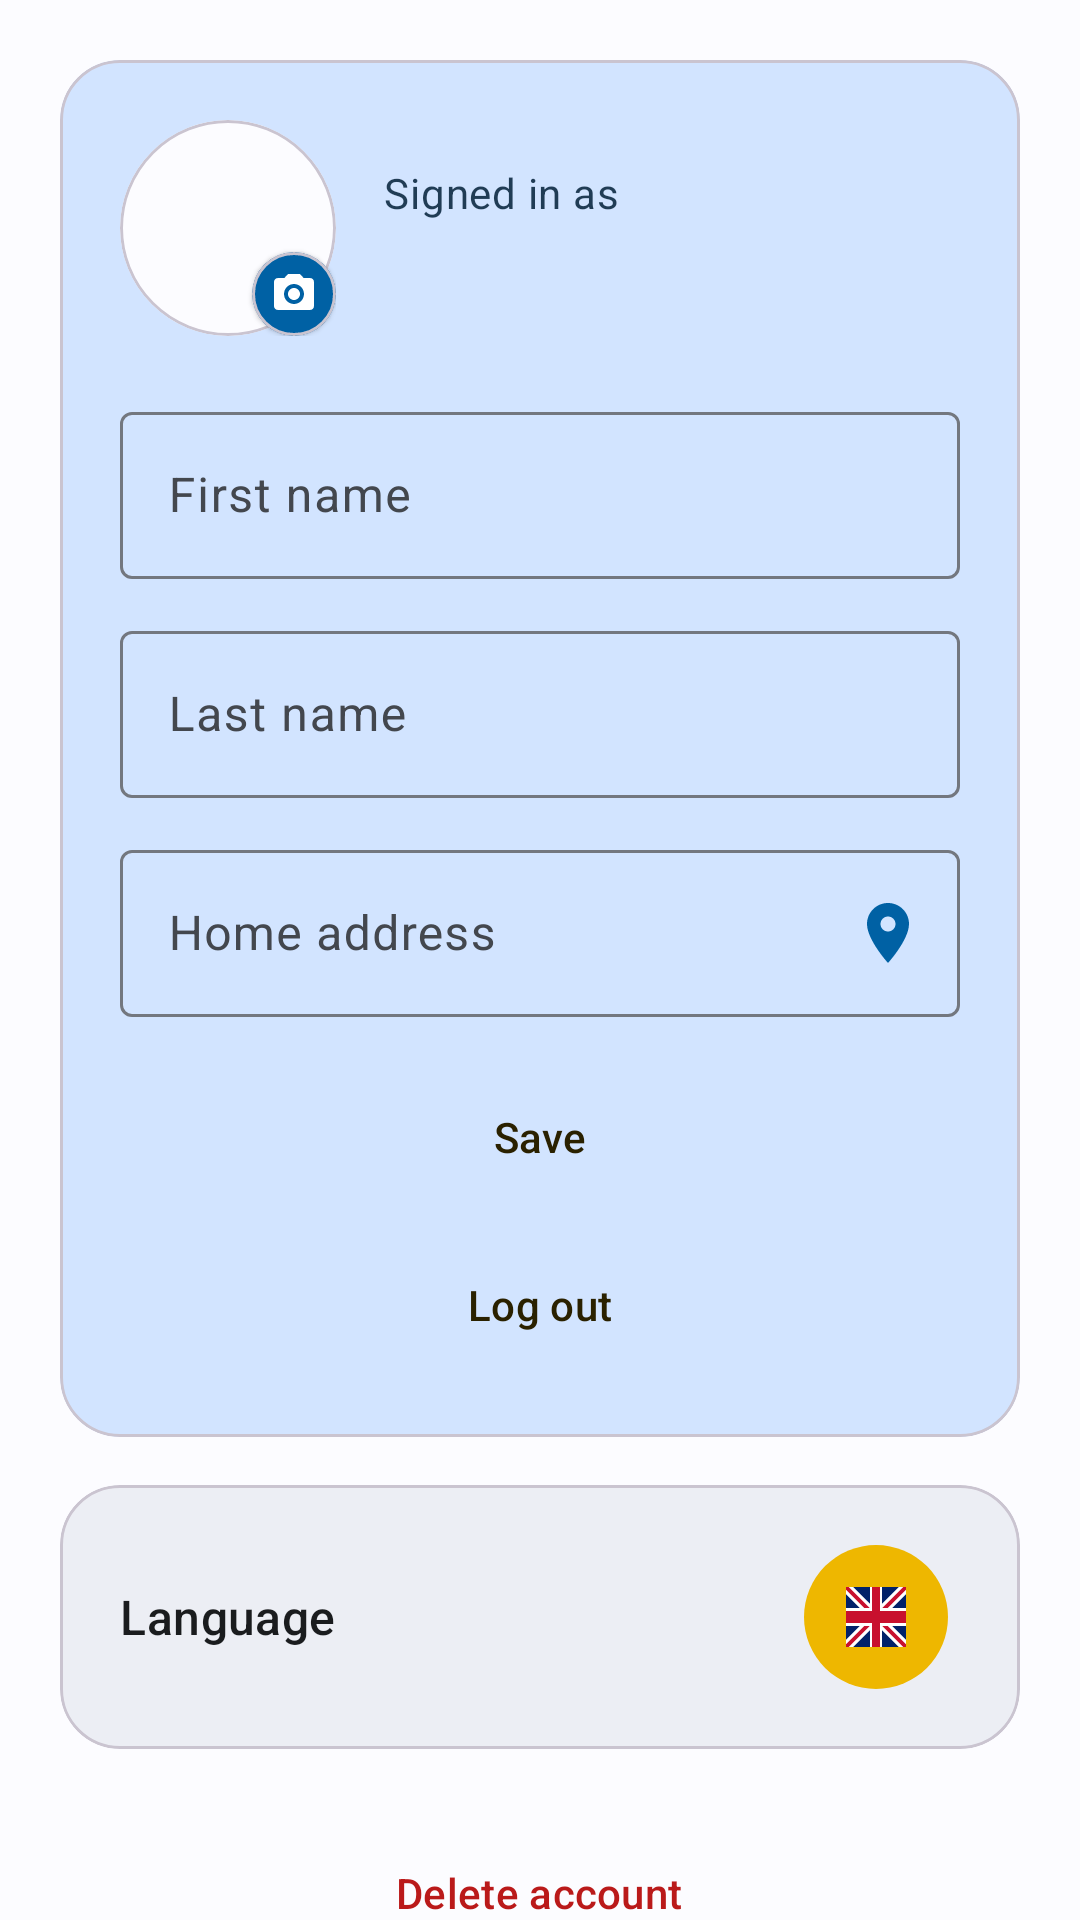

Write the Android layout XML for this screen, with the resource values it uses.
<!-- AndroidManifest.xml: application theme Theme.GijonSmartParking -->
<!-- res/layout/fragment_account.xml -->
<?xml version="1.0" encoding="utf-8"?>
<androidx.core.widget.NestedScrollView xmlns:android="http://schemas.android.com/apk/res/android"
    xmlns:app="http://schemas.android.com/apk/res-auto"
    xmlns:tools="http://schemas.android.com/tools"
    android:layout_width="match_parent"
    android:layout_height="match_parent"
    android:background="?attr/colorSurface">

    <LinearLayout
        android:layout_width="match_parent"
        android:layout_height="wrap_content"
        android:orientation="vertical"
        android:paddingHorizontal="@dimen/content_padding_horizontal"
        android:paddingVertical="20dp">

        
        <com.google.android.material.card.MaterialCardView
            android:layout_width="match_parent"
            android:layout_height="wrap_content"
            android:layout_marginBottom="16dp"
            app:cardCornerRadius="20dp"
            app:cardElevation="0dp"
            app:cardBackgroundColor="?attr/colorPrimaryContainer">

            <LinearLayout
                android:layout_width="match_parent"
                android:layout_height="wrap_content"
                android:orientation="vertical"
                android:padding="20dp">

                
                <LinearLayout
                    android:layout_width="match_parent"
                    android:layout_height="wrap_content"
                    android:orientation="horizontal"
                    android:gravity="center_vertical">

                    <FrameLayout
                        android:id="@+id/profilePhotoContainer"
                        android:layout_width="72dp"
                        android:layout_height="72dp"
                        android:clickable="true"
                        android:focusable="true"
                        android:foreground="?attr/selectableItemBackgroundBorderless">

                        <com.google.android.material.card.MaterialCardView
                            android:layout_width="72dp"
                            android:layout_height="72dp"
                            app:cardCornerRadius="36dp"
                            app:cardElevation="0dp"
                            app:cardBackgroundColor="?attr/colorSurface">

                            <ImageView
                                android:id="@+id/ivProfilePhoto"
                                android:layout_width="match_parent"
                                android:layout_height="match_parent"
                                android:scaleType="centerCrop"
                                android:src="@drawable/ic_nav_account"
                                android:contentDescription="@string/cd_profile_photo" />
                        </com.google.android.material.card.MaterialCardView>

                        <com.google.android.material.card.MaterialCardView
                            android:layout_width="28dp"
                            android:layout_height="28dp"
                            android:layout_gravity="bottom|end"
                            app:cardCornerRadius="14dp"
                            app:cardElevation="1dp"
                            app:cardBackgroundColor="?attr/colorPrimary">

                            <ImageView
                                android:layout_width="16dp"
                                android:layout_height="16dp"
                                android:layout_gravity="center"
                                android:src="@drawable/ic_camera"
                                app:tint="?attr/colorOnPrimary"
                                android:contentDescription="@string/account_change_photo" />
                        </com.google.android.material.card.MaterialCardView>
                    </FrameLayout>

                    <LinearLayout
                        android:layout_width="0dp"
                        android:layout_height="wrap_content"
                        android:layout_weight="1"
                        android:layout_marginStart="16dp"
                        android:orientation="vertical">

                        <TextView
                            android:layout_width="match_parent"
                            android:layout_height="wrap_content"
                            android:text="@string/account_email_label"
                            android:textColor="?attr/colorOnPrimaryContainer"
                            android:alpha="0.85"
                            android:textAppearance="@style/TextAppearance.Material3.BodyMedium" />

                        <TextView
                            android:id="@+id/tvAccountEmail"
                            android:layout_width="match_parent"
                            android:layout_height="wrap_content"
                            android:layout_marginTop="2dp"
                            android:textColor="?attr/colorOnPrimaryContainer"
                            android:textAppearance="@style/TextAppearance.Material3.TitleMedium"
                            tools:text="user@example.com" />
                    </LinearLayout>
                </LinearLayout>

                
                <com.google.android.material.textfield.TextInputLayout
                    android:layout_width="match_parent"
                    android:layout_height="wrap_content"
                    android:layout_marginTop="20dp"
                    android:hint="@string/hint_first_name"
                    style="@style/Widget.Material3.TextInputLayout.OutlinedBox">

                    <com.google.android.material.textfield.TextInputEditText
                        android:id="@+id/etFirstName"
                        android:layout_width="match_parent"
                        android:layout_height="wrap_content"
                        android:inputType="textPersonName" />
                </com.google.android.material.textfield.TextInputLayout>

                <com.google.android.material.textfield.TextInputLayout
                    android:layout_width="match_parent"
                    android:layout_height="wrap_content"
                    android:layout_marginTop="12dp"
                    android:hint="@string/hint_last_name"
                    style="@style/Widget.Material3.TextInputLayout.OutlinedBox">

                    <com.google.android.material.textfield.TextInputEditText
                        android:id="@+id/etLastName"
                        android:layout_width="match_parent"
                        android:layout_height="wrap_content"
                        android:inputType="textPersonName" />
                </com.google.android.material.textfield.TextInputLayout>

                
                <com.google.android.material.textfield.TextInputLayout
                    android:id="@+id/tilHomeAddress"
                    android:layout_width="match_parent"
                    android:layout_height="wrap_content"
                    android:layout_marginTop="12dp"
                    android:hint="@string/hint_home_address"
                    app:endIconMode="custom"
                    app:endIconDrawable="@drawable/ic_save_location"
                    app:endIconTint="?attr/colorPrimary"
                    style="@style/Widget.Material3.TextInputLayout.OutlinedBox">

                    <com.google.android.material.textfield.TextInputEditText
                        android:id="@+id/etHomeAddress"
                        android:layout_width="match_parent"
                        android:layout_height="wrap_content"
                        android:focusable="false"
                        android:cursorVisible="false"
                        android:longClickable="false"
                        android:inputType="none" />
                </com.google.android.material.textfield.TextInputLayout>

                <Button
                    android:id="@+id/btnSaveProfile"
                    style="@style/Widget.App.Button"
                    android:layout_width="match_parent"
                    android:layout_height="wrap_content"
                    android:layout_marginTop="16dp"
                    android:text="@string/btn_save_profile"
                    app:icon="@drawable/ic_save_location" />

                <Button
                    android:id="@+id/btnGoHome"
                    style="@style/Widget.App.Button"
                    android:layout_width="match_parent"
                    android:layout_height="wrap_content"
                    android:layout_marginTop="8dp"
                    android:visibility="gone"
                    android:text="@string/btn_go_home"
                    app:icon="@drawable/ic_directions"
                    tools:visibility="visible" />

                <Button
                    android:id="@+id/btnLogout"
                    style="@style/Widget.App.Button"
                    android:layout_width="match_parent"
                    android:layout_height="wrap_content"
                    android:layout_marginTop="8dp"
                    android:text="@string/cd_logout"
                    app:icon="@drawable/ic_logout" />
            </LinearLayout>
        </com.google.android.material.card.MaterialCardView>

        
        <com.google.android.material.card.MaterialCardView
            android:layout_width="match_parent"
            android:layout_height="wrap_content"
            android:layout_marginBottom="16dp"
            app:cardCornerRadius="20dp"
            app:cardElevation="0dp"
            app:cardBackgroundColor="?attr/colorSurfaceContainer">

            <LinearLayout
                android:layout_width="match_parent"
                android:layout_height="wrap_content"
                android:orientation="horizontal"
                android:gravity="center_vertical"
                android:padding="20dp">

                <TextView
                    android:layout_width="0dp"
                    android:layout_height="wrap_content"
                    android:layout_weight="1"
                    android:text="@string/account_language_section"
                    android:textColor="?attr/colorOnSurface"
                    android:textAppearance="@style/TextAppearance.Material3.TitleMedium" />

                <com.google.android.material.button.MaterialButton
                    android:id="@+id/btnLanguage"
                    style="@style/Widget.App.IconButton"
                    android:layout_width="56dp"
                    android:layout_height="48dp"
                    android:insetTop="0dp"
                    android:insetBottom="0dp"
                    android:contentDescription="@string/cd_change_language"
                    app:iconGravity="textStart"
                    app:iconPadding="0dp"
                    app:iconTint="@null"
                    app:icon="@drawable/ic_flag_gb" />
            </LinearLayout>
        </com.google.android.material.card.MaterialCardView>

        
        <Button
            android:id="@+id/btnDeleteAccount"
            style="@style/Widget.Material3.Button.TextButton"
            android:layout_width="wrap_content"
            android:layout_height="wrap_content"
            android:layout_gravity="center_horizontal"
            android:layout_marginTop="8dp"
            android:text="@string/account_delete_button"
            app:icon="@drawable/ic_delete"
            app:iconTint="?attr/colorError"
            android:textColor="?attr/colorError" />

    </LinearLayout>
</androidx.core.widget.NestedScrollView>
<!-- resources referenced by this layout -->
<resources>
  <dimen name="content_padding_horizontal">20dp</dimen>
  <!-- drawable ic_delete (drawable) -->
  <vector xmlns:android="http://schemas.android.com/apk/res/android"
      android:width="24dp"
      android:height="24dp"
      android:viewportWidth="24"
      android:viewportHeight="24">
      <path
          android:fillColor="#FF000000"
          android:pathData="M6,19c0,1.1,0.9,2,2,2h8c1.1,0,2-0.9,2-2V7H6V19z M19,4h-3.5l-1-1h-5l-1,1H5v2h14V4z" />
  </vector>
  <!-- drawable ic_logout (drawable) -->
  <vector xmlns:android="http://schemas.android.com/apk/res/android"
      android:width="24dp"
      android:height="24dp"
      android:viewportWidth="24"
      android:viewportHeight="24">
      <path
          android:fillColor="#FF000000"
          android:pathData="M17,7l-1.41,1.41L18.17,11H8v2h10.17l-2.58,2.58L17,17l5,-5L17,7zM4,5h8V3H4c-1.1,0,-2,0.9,-2,2v14c0,1.1,0.9,2,2,2h8v-2H4V5z" />
  </vector>
  <string name="account_change_photo">Change profile photo</string>
  <string name="account_delete_button">Delete account</string>
  <string name="account_email_label">Signed in as</string>
  <string name="account_language_section">Language</string>
  <string name="btn_go_home">Take me home</string>
  <string name="btn_save_profile">Save</string>
  <string name="cd_change_language">Change language</string>
  <string name="cd_logout">Log out</string>
  <string name="cd_profile_photo">Profile photo</string>
  <string name="hint_first_name">First name</string>
  <string name="hint_home_address">Home address</string>
  <string name="hint_last_name">Last name</string>
  <style name="Widget.App.Button" parent="Widget.Material3.Button">
          <item name="backgroundTint">@color/asturias_gold</item>
          <item name="android:textColor">@color/asturias_on_gold</item>
          <item name="iconTint">@color/asturias_on_gold</item>
      </style>
  <style name="Widget.App.IconButton" parent="Widget.Material3.Button.IconButton.Filled">
          <item name="backgroundTint">@color/asturias_gold</item>
          <item name="iconTint">@color/asturias_on_gold</item>
      </style>
  <style name="Theme.GijonSmartParking" parent="Base.Theme.GijonSmartParking" />
  <color name="asturias_gold">#EEB700</color>
  <color name="asturias_on_gold">#2A2100</color>
  <color name="brand_primary">#0061A4</color>
  <color name="brand_on_primary">#FFFFFF</color>
  <color name="brand_primary_container">#D2E4FF</color>
  <color name="brand_on_primary_container">#001D36</color>
  <color name="brand_secondary">#535F70</color>
  <color name="brand_on_secondary">#FFFFFF</color>
  <color name="brand_secondary_container">#D7E3F8</color>
  <color name="brand_on_secondary_container">#101C2B</color>
  <color name="brand_tertiary">#7C5800</color>
  <color name="brand_on_tertiary">#FFFFFF</color>
  <color name="brand_tertiary_container">#FFDEA6</color>
  <color name="brand_on_tertiary_container">#271900</color>
  <color name="brand_error">#BA1A1A</color>
  <color name="brand_on_error">#FFFFFF</color>
  <color name="brand_error_container">#FFDAD6</color>
  <color name="brand_on_error_container">#410002</color>
  <color name="brand_background">#FCFCFF</color>
  <color name="brand_on_background">#1A1C1E</color>
  <color name="brand_surface">#FCFCFF</color>
  <color name="brand_on_surface">#1A1C1E</color>
  <color name="brand_surface_variant">#DFE2EB</color>
  <color name="brand_on_surface_variant">#43474E</color>
  <color name="brand_surface_container">#ECEEF4</color>
  <color name="brand_surface_container_high">#E6E8EE</color>
  <color name="brand_outline">#73777F</color>
</resources>
